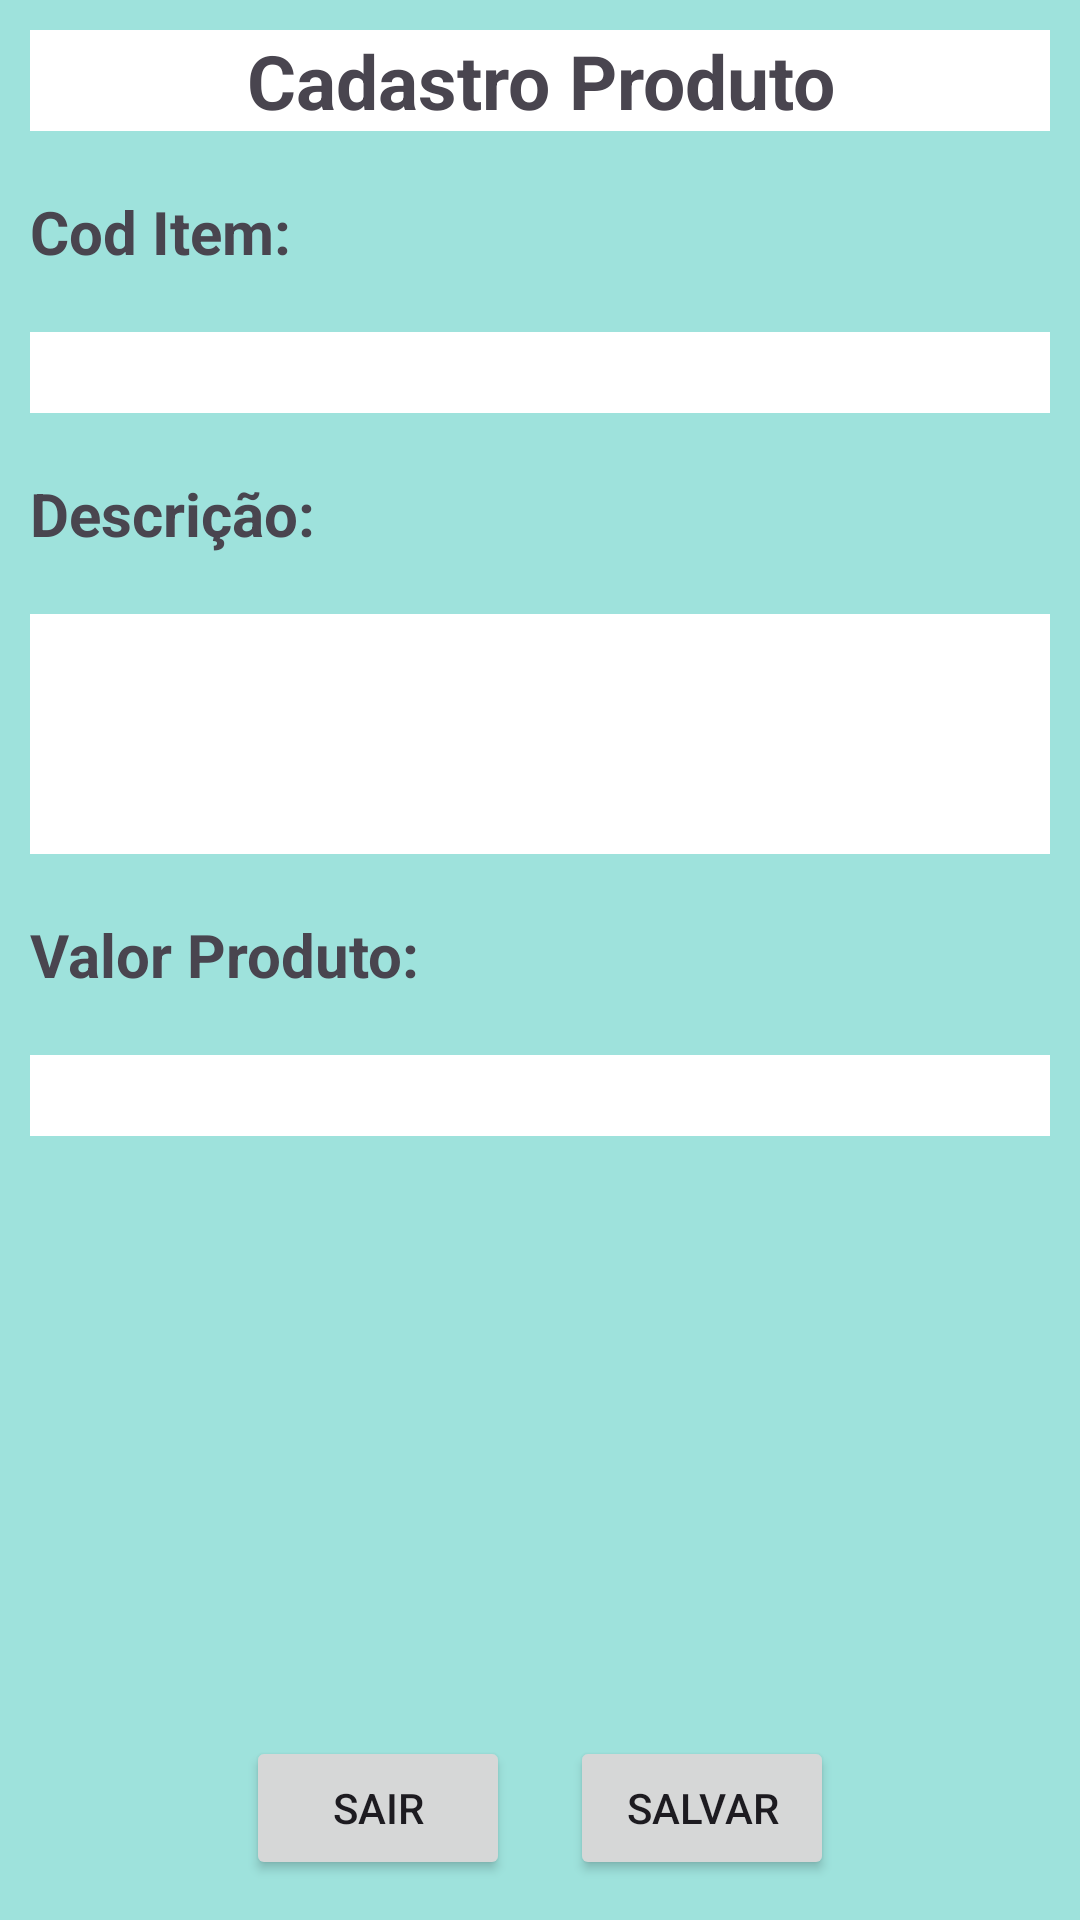

Write the Android layout XML for this screen, with the resource values it uses.
<!-- AndroidManifest.xml: application theme Theme.TrabProgDispositivosMoveis01 -->
<!-- res/layout/activity_cadastro_produto.xml -->
<?xml version="1.0" encoding="utf-8"?>

<LinearLayout xmlns:android="http://schemas.android.com/apk/res/android"
    android:layout_width="match_parent"
    android:layout_height="match_parent"
    android:orientation="vertical"
    android:background="@color/backgroundTelas"
    >

    <TextView
        android:layout_width="match_parent"
        android:layout_height="wrap_content"
        android:text="Cadastro Produto"
        android:textSize="25sp"
        android:textStyle="bold"
        android:layout_gravity="center"
        android:gravity="center"
        android:layout_margin="10dp"
        android:background="@color/white"
        android:id="@+id/tvTitulo"


        />
    <LinearLayout
        android:layout_width="match_parent"
        android:layout_height="wrap_content"
        android:orientation="vertical"
        >


        <TextView
            android:layout_width="match_parent"
            android:layout_height="wrap_content"
            android:text="Cod Item:"
            android:textSize="20sp"
            android:textStyle="bold"
            android:gravity="left"
            android:layout_margin="10dp"
            android:id="@+id/tvCod"

            />
        <EditText
            android:layout_width="match_parent"
            android:layout_height="wrap_content"
            android:background="@color/white"
            android:textSize="20sp"
            android:layout_marginTop="30dp"
            android:layout_margin="10dp"
            android:id="@+id/edCod"
            />

        <TextView
            android:layout_width="match_parent"
            android:layout_height="wrap_content"
            android:text="Descrição:"
            android:textSize="20sp"
            android:textStyle="bold"
            android:gravity="left"
            android:layout_margin="10dp"
            android:id="@+id/tvDescricao"
            />

        <EditText
            android:layout_width="match_parent"
            android:layout_height="80dp"
            android:textSize="10sp"
            android:layout_marginTop="30dp"
            android:layout_margin="10dp"
            android:background="@color/white"
            android:id="@+id/edDescricao"


            />

        <TextView
            android:layout_width="match_parent"
            android:layout_height="wrap_content"
            android:text="Valor Produto:"
            android:textSize="20sp"
            android:textStyle="bold"
            android:gravity="left"
            android:layout_margin="10dp"
            android:id="@+id/tvValorProduto"
            />
        <EditText
            android:layout_width="match_parent"
            android:layout_height="wrap_content"
            android:textSize="20sp"
            android:layout_marginTop="30dp"
            android:layout_margin="10dp"
            android:background="@color/white"
            android:id="@+id/edValorProduto"

            />

    </LinearLayout>

    <LinearLayout
        android:layout_width="wrap_content"
        android:layout_height="wrap_content"
        android:orientation="horizontal"
        android:gravity="center"
        android:layout_gravity="center"
        android:layout_marginTop="180dp"
        >

        <Button

            android:layout_width="wrap_content"
            android:layout_height="wrap_content"
            android:layout_margin="10dp"
            android:text="Sair"
            android:id="@+id/btSair"


            />
        <Button

            android:layout_width="wrap_content"
            android:layout_height="wrap_content"
            android:layout_margin="10dp"
            android:text="Salvar"
            android:id="@+id/btSalvar"


            />
    </LinearLayout>


</LinearLayout>
<!-- resources referenced by this layout -->
<resources>
  <color name="backgroundTelas">#9EE2DC</color>
  <color name="white">#FFFFFFFF</color>
  <style name="Theme.TrabProgDispositivosMoveis01" parent="Base.Theme.TrabProgDispositivosMoveis01" />
  <style name="Base.Theme.TrabProgDispositivosMoveis01" parent="Theme.Material3.DayNight.NoActionBar">
          
          
        
      </style>
</resources>
